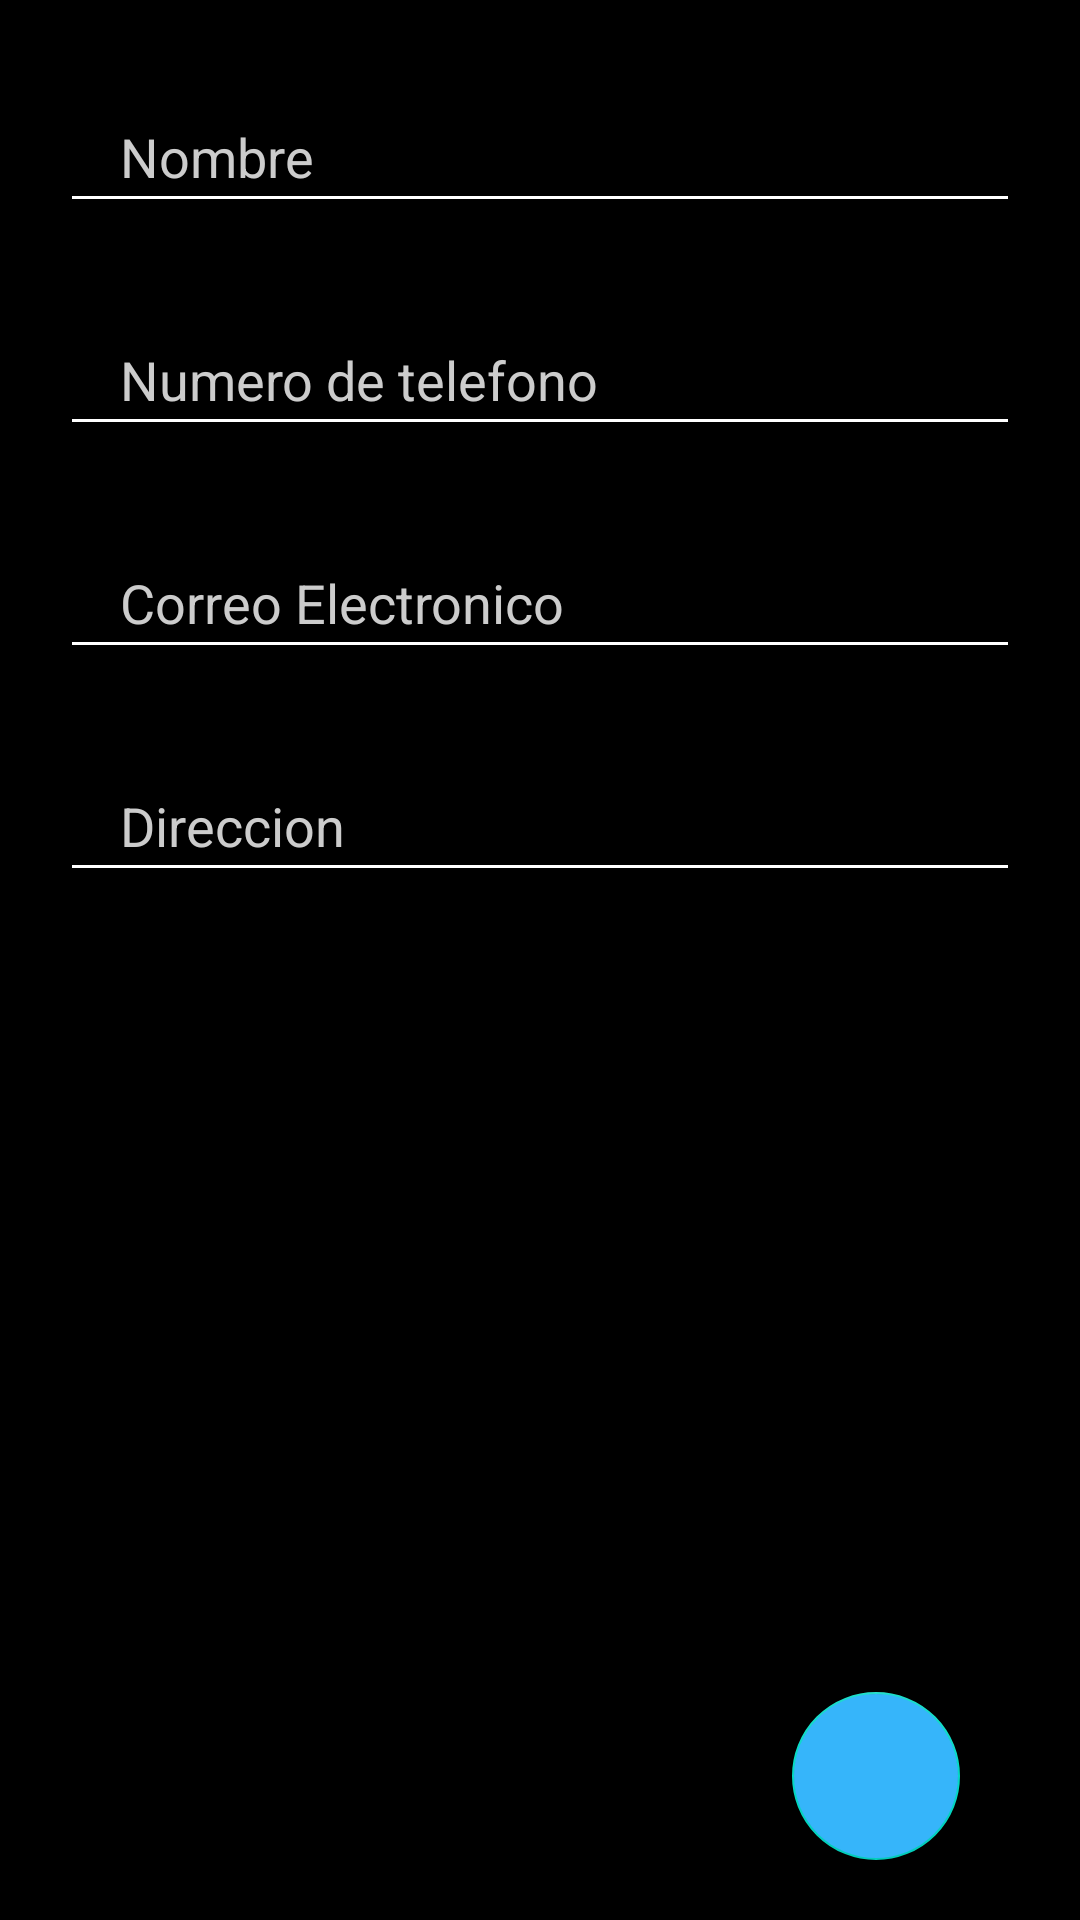

Layout XML and referenced resources for this Android screen:
<!-- AndroidManifest.xml: application theme Theme.AppExamenT3 -->
<!-- res/layout/activity_nuevo_amigo.xml -->
<?xml version="1.0" encoding="utf-8"?>
<androidx.coordinatorlayout.widget.CoordinatorLayout xmlns:android="http://schemas.android.com/apk/res/android"
    xmlns:app="http://schemas.android.com/apk/res-auto"
    xmlns:tools="http://schemas.android.com/tools"
    android:layout_width="match_parent"
    android:layout_height="match_parent"
    tools:context=".NuevoAmigo">

    <ScrollView
        android:layout_width="match_parent"
        android:layout_height="match_parent"
        android:background="@color/black">

        <LinearLayout
            android:layout_width="match_parent"
            android:layout_height="match_parent"
            android:orientation="vertical">

            <EditText
                android:id="@+id/nombre"
                android:layout_width="match_parent"
                android:layout_height="wrap_content"
                android:backgroundTint="#fff"
                android:hint="Nombre"
                android:inputType="textPersonName"
                android:paddingLeft="20dp"
                android:paddingTop="10dp"
                android:paddingRight="10dp"
                android:paddingBottom="10dp"
                android:layout_marginLeft="20dp"
                android:layout_marginRight="20dp"
                android:layout_marginTop="30dp"
                android:layout_marginBottom="20dp"
                android:textColor="#fff"
                android:textColorHint="#ccc" />

            <EditText
                android:id="@+id/telefono"
                android:layout_width="match_parent"
                android:layout_height="wrap_content"
                android:backgroundTint="#fff"
                android:hint="Numero de telefono"
                android:inputType="phone"
                android:paddingLeft="20dp"
                android:paddingTop="10dp"
                android:paddingRight="10dp"
                android:paddingBottom="10dp"
                android:layout_marginLeft="20dp"
                android:layout_marginRight="20dp"
                android:layout_marginTop="10dp"
                android:layout_marginBottom="20dp"
                android:textColor="#fff"
                android:textColorHint="#ccc" />

            <EditText
                android:id="@+id/email"
                android:layout_width="match_parent"
                android:layout_height="wrap_content"
                android:backgroundTint="#fff"
                android:hint="Correo Electronico"
                android:inputType="textEmailAddress"
                android:paddingLeft="20dp"
                android:paddingTop="10dp"
                android:paddingRight="10dp"
                android:paddingBottom="10dp"
                android:layout_marginLeft="20dp"
                android:layout_marginRight="20dp"
                android:layout_marginTop="10dp"
                android:layout_marginBottom="20dp"
                android:textColor="#fff"
                android:textColorHint="#ccc" />

            <EditText
                android:id="@+id/direccion"
                android:layout_width="match_parent"
                android:layout_height="wrap_content"
                android:backgroundTint="#fff"
                android:hint="Direccion"
                android:inputType="textPostalAddress"
                android:paddingLeft="20dp"
                android:paddingTop="10dp"
                android:paddingRight="10dp"
                android:paddingBottom="10dp"
                android:layout_marginLeft="20dp"
                android:layout_marginRight="20dp"
                android:layout_marginTop="10dp"
                android:layout_marginBottom="20dp"
                android:textColor="#fff"
                android:textColorHint="#ccc" />

        </LinearLayout>
    </ScrollView>
    <com.google.android.material.floatingactionbutton.FloatingActionButton
        android:id="@+id/fab"
        android:layout_width="wrap_content"
        android:layout_height="wrap_content"
        android:layout_gravity="end|bottom"
        android:src="@drawable/ic_add_24"
        android:backgroundTint="#36B5FA"
        app:fabSize="normal"
        android:contentDescription="agregar"
        android:layout_marginRight="40dp"
        android:layout_marginBottom="20dp"/>

</androidx.coordinatorlayout.widget.CoordinatorLayout>
<!-- resources referenced by this layout -->
<resources>
  <style name="Theme.AppExamenT3" parent="Theme.MaterialComponents.DayNight.DarkActionBar">
          
          <item name="colorPrimary">@color/purple_500</item>
          <item name="colorPrimaryVariant">@color/purple_700</item>
          <item name="colorOnPrimary">@color/white</item>
          
          <item name="colorSecondary">@color/teal_200</item>
          <item name="colorSecondaryVariant">@color/teal_700</item>
          <item name="colorOnSecondary">@color/black</item>
          
          <item name="android:statusBarColor" tools:targetApi="l">?attr/colorPrimaryVariant</item>
          
      </style>
  <!-- not gathered from this repository: default colours our renderer supplied (Android Studio template values) -->
  <color name="purple_500">#FF6200EE</color>
  <color name="purple_700">#FF3700B3</color>
  <color name="teal_200">#FF03DAC5</color>
  <color name="teal_700">#FF018786</color>
  <color name="black">#FF000000</color>
  <color name="white">#FFFFFFFF</color>
</resources>
